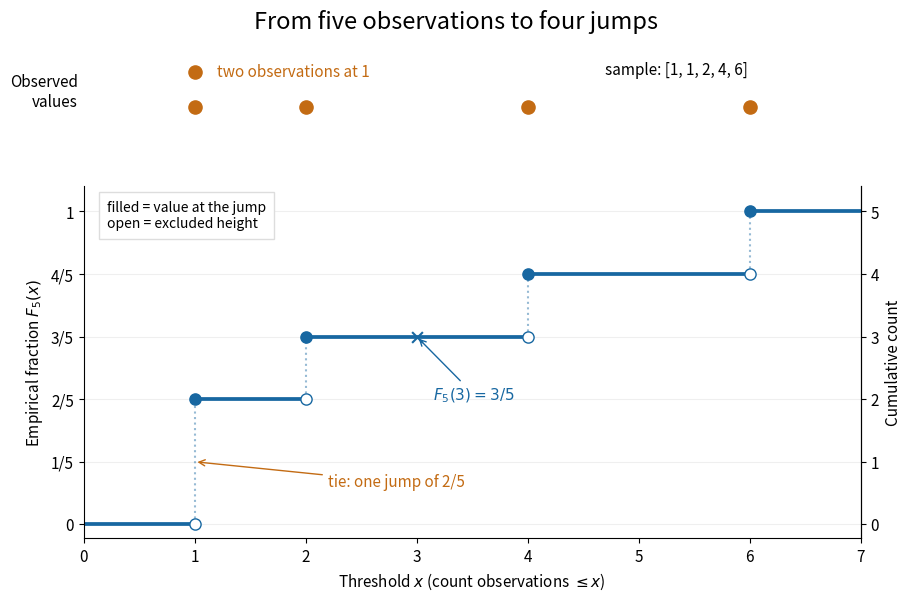

Write the Python code that produced this figure. (Note: this script raises an exception after producing the figure.)
"""Explain empirical counting and ties; tested with Python 3.14 / Matplotlib 3.10.7."""

from pathlib import Path

import matplotlib.pyplot as plt
import numpy as np


def main():
    sample = np.array([1, 1, 2, 4, 6])
    values, counts = np.unique(sample, return_counts=True)
    cumulative = np.cumsum(counts)
    heights = cumulative / sample.size
    edges = np.r_[0, values, 7]
    blue, orange = "#1767a1", "#c36b13"
    plt.rcParams.update({"font.size": 11, "axes.spines.top": False})
    fig, (rug, ax) = plt.subplots(
        2, 1, figsize=(9, 5.9), sharex=True,
        gridspec_kw={"height_ratios": [1, 3.5], "hspace": 0.15},
        layout="constrained", facecolor="white",
    )
    fig.suptitle("From five observations to four jumps", fontsize=17)
    rug.scatter(sample, [0.35, 0.70, 0.35, 0.35, 0.35], s=90, color=orange)
    rug.text(1.2, 0.70, "two observations at 1", va="center", color=orange)
    rug.text(4.7, 0.72, "sample: [1, 1, 2, 4, 6]", va="center")
    rug.set_ylim(0, 1)
    rug.set_yticks([])
    rug.set_ylabel("Observed\nvalues", rotation=0, ha="right", va="center")
    rug.spines[["left", "right", "bottom"]].set_visible(False)
    rug.tick_params(axis="x", bottom=False)
    levels = np.r_[0, heights]
    for left, right, height in zip(edges[:-1], edges[1:], levels):
        ax.hlines(height, left, right, color=blue, lw=2.7)
    previous = np.r_[0, heights[:-1]]
    ax.vlines(values, previous, heights, color=blue, alpha=0.45, linestyle=":")
    ax.scatter(values, previous, s=65, facecolor="white", edgecolor=blue, zorder=4)
    ax.scatter(values, heights, s=65, color=blue, zorder=5)
    ax.annotate("tie: one jump of 2/5", xy=(1, 0.2), xytext=(2.2, 0.12),
                arrowprops={"arrowstyle": "->", "color": orange}, color=orange)
    ax.annotate(r"$F_5(3)=3/5$", xy=(3, 0.6), xytext=(3.15, 0.40),
                arrowprops={"arrowstyle": "->", "color": blue}, color=blue)
    ax.scatter([3], [0.6], marker="x", s=60, color=blue, zorder=6)
    ax.text(0.03, 0.96, "filled = value at the jump\nopen = excluded height",
            transform=ax.transAxes, va="top", fontsize=10,
            bbox={"facecolor": "white", "edgecolor": "#dddddd", "pad": 6})
    ax.set_xlim(0, 7)
    ax.set_ylim(-0.045, 1.08)
    ax.set_xticks(range(8))
    ax.set_yticks(np.arange(6) / 5, ["0", "1/5", "2/5", "3/5", "4/5", "1"])
    ax.set_xlabel(r"Threshold $x$ (count observations $\leq x$)")
    ax.set_ylabel(r"Empirical fraction $F_5(x)$")
    ax.grid(axis="y", alpha=0.2)
    count_ax = ax.secondary_yaxis("right", functions=(lambda y: 5*y, lambda y: y/5))
    count_ax.set_yticks(range(6))
    count_ax.set_ylabel("Cumulative count")
    fig.savefig(Path(__file__).stem + ".png", dpi=140, facecolor="white")
    plt.close(fig)


if __name__ == "__main__":
    main()
